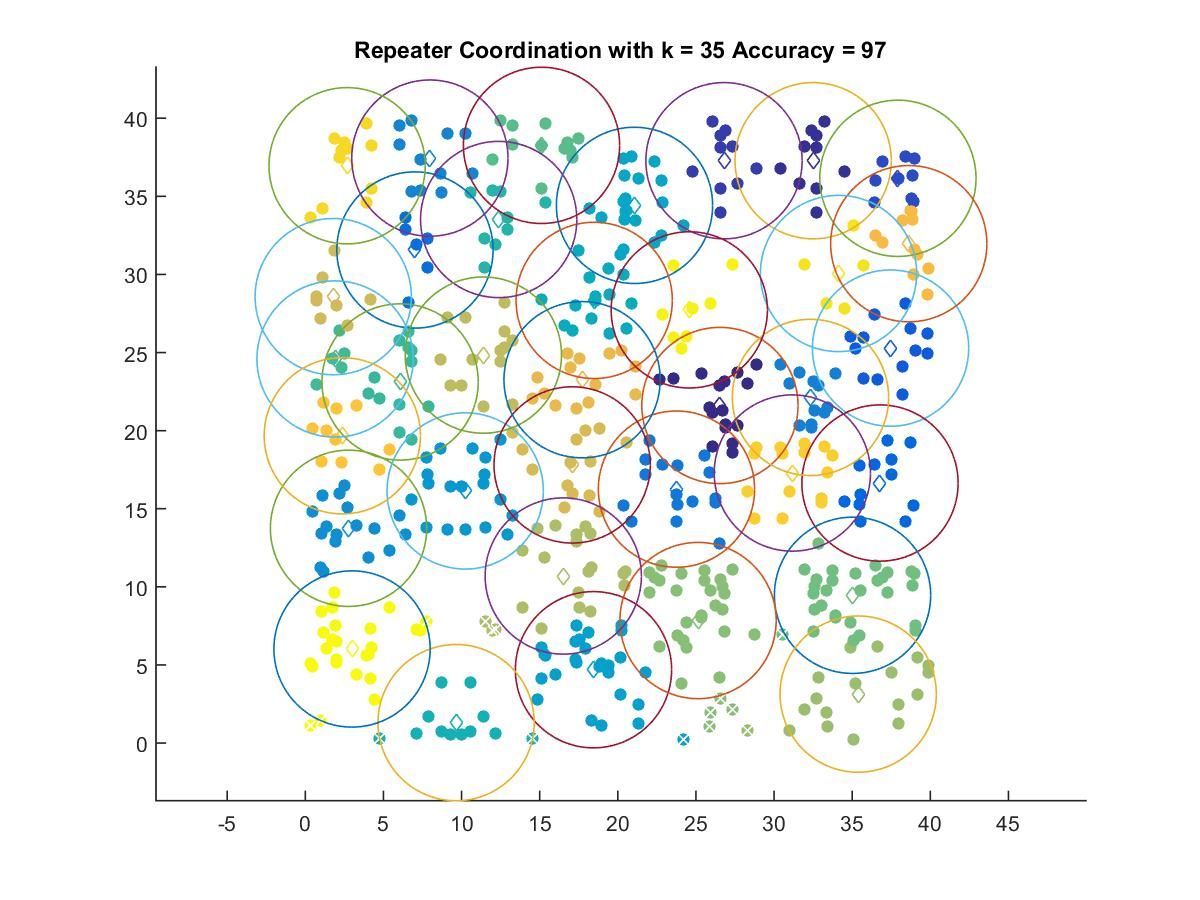

Data behind this chart, as committed beside it:
26.534, 21.609
32.5, 37.28
26.8, 37.28
37.93, 36.15
37.46, 25.28
36.78, 16.65
7.014, 31.56
23.75, 16.26
32.33, 22.13
7.969, 37.44
2.764, 13.75
10.23, 16.14
18.44, 4.697
21.07, 34.42
18.49, 28.34
9.649, 1.311
12.38, 33.51
6.065, 23.12
1.902, 24.59
15.12, 38.26
35.02, 9.46
25.14, 7.844
35.38, 3.136
16.51, 10.7
11.39, 24.84
1.785, 28.58
17.08, 17.8
17.71, 23.26
38.62, 31.96
2.367, 19.67
31.17, 17.29
2.674, 36.95
34.13, 30.06
24.57, 27.73
2.988, 6.024
